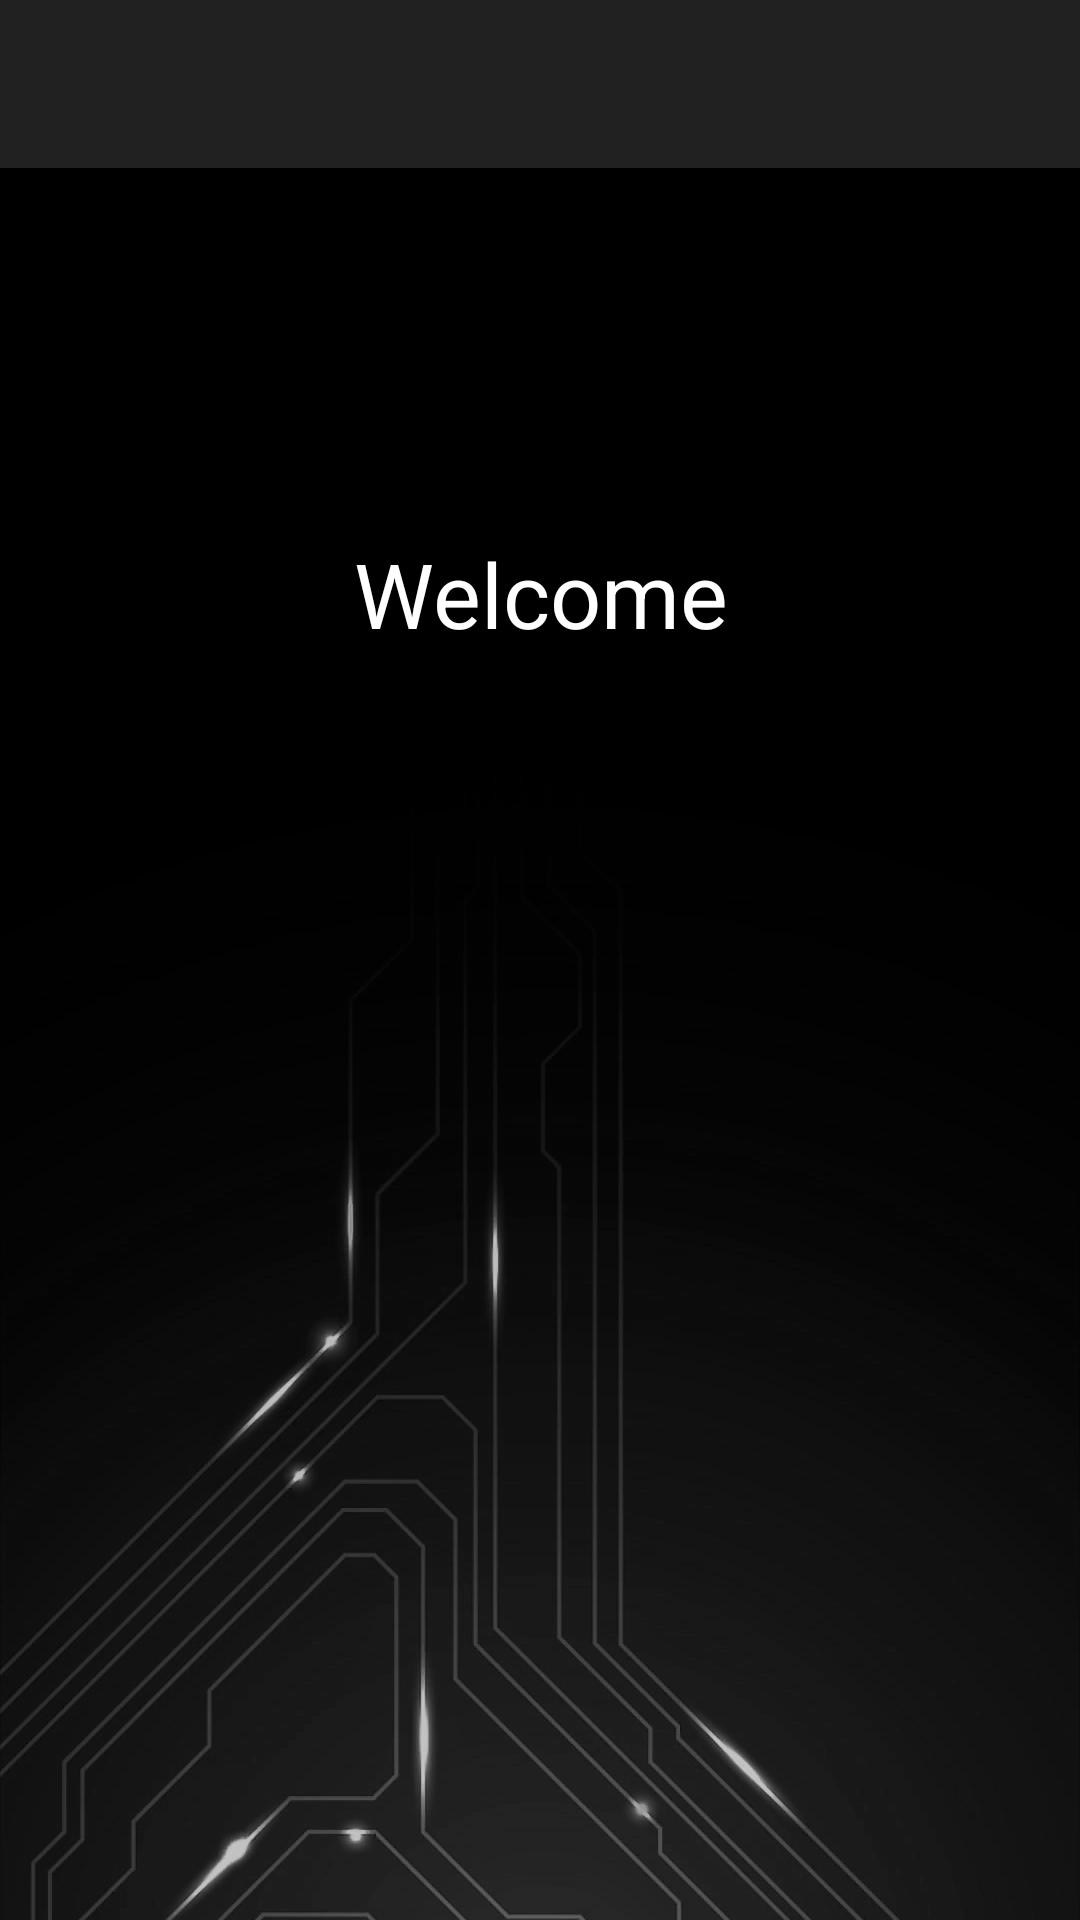

The Android layout XML behind this screen, and the referenced resources:
<!-- AndroidManifest.xml: application theme AppTheme.NoActionBar -->
<!-- res/layout/app_bar_main.xml -->
<?xml version="1.0" encoding="utf-8"?>
<android.support.design.widget.CoordinatorLayout xmlns:android="http://schemas.android.com/apk/res/android"
    xmlns:app="http://schemas.android.com/apk/res-auto"
    xmlns:tools="http://schemas.android.com/tools"
    android:layout_width="match_parent"
    android:layout_height="match_parent"
    tools:context=".MainActivity">

    <android.support.design.widget.AppBarLayout
        android:layout_width="match_parent"
        android:layout_height="wrap_content"
        android:theme="@style/AppTheme.AppBarOverlay">

       <android.support.v7.widget.Toolbar
        android:id="@+id/toolbar"
        android:layout_width="match_parent"
        android:layout_height="?attr/actionBarSize"
        app:popupTheme="@style/AppTheme.PopupOverlay" />

    </android.support.design.widget.AppBarLayout>

    <include layout="@layout/content_main" />



</android.support.design.widget.CoordinatorLayout>
<!-- res/layout/content_main.xml (included above) -->
<?xml version="1.0" encoding="utf-8"?>
<RelativeLayout xmlns:android="http://schemas.android.com/apk/res/android"
    xmlns:app="http://schemas.android.com/apk/res-auto"
    xmlns:tools="http://schemas.android.com/tools"
    android:layout_width="match_parent"
    android:layout_height="match_parent"
    app:layout_behavior="@string/appbar_scrolling_view_behavior"
    tools:context=".MainActivity"
    tools:showIn="@layout/app_bar_main">

    <ImageView
        android:id="@+id/imageView2"
        android:layout_width="match_parent"
        android:layout_height="match_parent"
        android:scaleType="centerCrop"
        app:srcCompat="@drawable/bg44"
        tools:layout_editor_absoluteX="53dp"
        tools:layout_editor_absoluteY="248dp" />

    <TextView
        android:layout_width="match_parent"
        android:layout_height="wrap_content"
        android:layout_alignParentBottom="true"
        android:layout_gravity="center"
        android:layout_marginBottom="422dp"
        android:gravity="center"
        android:text="@string/welcome"
        android:textColor="#FFFFFF"
        android:textSize="30sp"
        android:typeface="sans" />





</RelativeLayout>
<!-- resources referenced by this layout -->
<resources>
  <!-- drawable bg44: png bitmap (drawable-v21, 250415 bytes) -->
  <string name="welcome">Welcome</string>
  <style name="AppTheme.AppBarOverlay" parent="Theme.Design" />
  <style name="AppTheme.PopupOverlay" parent="Theme.Design" />
  <style name="AppTheme.NoActionBar">
          <item name="windowActionBar">false</item>
          <item name="windowNoTitle">true</item>
      </style>
</resources>
